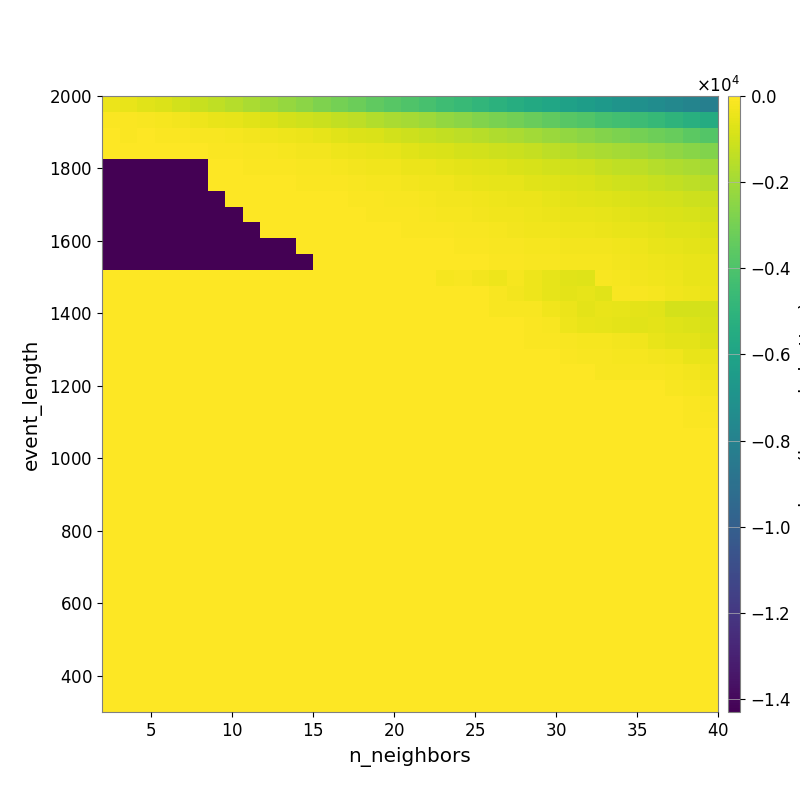

Data behind this chart, as committed beside it:
-3.936739902721905082e+02, -4.971691357148588963e+02, -6.367131943208574967e+02, -7.819345765251057401e+02, -9.526815056046701784e+02, -1.180323333065632823e+03, -1.354232116172554470e+03, -1.580705533675022707e+03, -1.807494658351371527e+03, -2.028040905968827246e+03, -2.252230515258084324e+03, -2.481513979930352434e+03, -2.745737922939999407e+03, -2.970816836274718298e+03, -3.202745178807370849e+03, -3.487861492227432791e+03, -3.728025581837885966e+03, -3.945393571350054572e+03, -4.163822390101658129e+03, -4.431133507998872119e+03, -4.647845585741762079e+03, -4.880437969264035928e+03, -5.126657437639667478e+03, -5.376617089204709373e+03
-8.350630632555440513e+01, -1.088086186721786390e+02, -1.431669514439860507e+02, -2.049730290936585675e+02, -2.636694171064289094e+02, -3.629825686547583814e+02, -4.548312264070714832e+02, -5.543375494300599939e+02, -6.589077321904511564e+02, -7.692043967314632482e+02, -9.114623523928480608e+02, -1.028263791162113421e+03, -1.144302278074968854e+03, -1.309909069905347224e+03, -1.437194509041834635e+03, -1.634021405261736390e+03, -1.813596090193736700e+03, -1.946895808628658870e+03, -2.118625591788787915e+03, -2.302745675395559374e+03, -2.499626293607617754e+03, -2.691163881142934315e+03, -2.871069757441648562e+03, -3.034173720585745741e+03
-5.124281865513039946e+01, -5.705854377338246763e+01, -5.001987320830774308e+01, -6.165626860527775932e+01, -7.759302193712852613e+01, -1.154092786427655852e+02, -1.596517136655639604e+02, -2.043771649861305093e+02, -2.571154302329142638e+02, -3.107452673672808601e+02, -3.775337266270363443e+02, -4.405859059647648905e+02, -5.185921610657592282e+02, -6.156651835201715812e+02, -7.350702309991366974e+02, -8.228772524670420125e+02, -9.526192809971455517e+02, -1.074260304797797744e+03, -1.201442293631251232e+03, -1.296294898629264935e+03, -1.432330948695640700e+03, -1.546656096697652174e+03, -1.676720295082789789e+03, -1.828504926843892008e+03
-4.001672189216822773e+01, -4.001672189216822773e+01, -4.118305879747043718e+01, -3.849685532632606311e+01, -3.841660835063580492e+01, -4.528260304831501770e+01, -6.603720461239917938e+01, -9.800705990809323964e+01, -1.195191028010707015e+02, -1.435304324682639390e+02, -1.773245536989095399e+02, -2.347114009189078558e+02, -2.774726219984020190e+02, -3.355464550247976945e+02, -4.124384778728293099e+02, -4.861106427673772146e+02, -5.387905227718503056e+02, -6.457904861248827046e+02, -7.417880134789279509e+02, -8.328876286604997858e+02, -9.076722622834130334e+02, -1.000647640751115432e+03, -1.070265202113356054e+03, -1.172612516243015989e+03
-1.427694637386527211e+04, -1.427694637386527211e+04, -1.427694637386527211e+04, -1.427694637386527211e+04, -1.427694637386527211e+04, -1.427694637386527211e+04, -3.622936807514798829e+01, -4.622488287037252519e+01, -5.958960766187616542e+01, -7.429200818605927736e+01, -8.892086930800573441e+01, -1.182429404804930471e+02, -1.596798866587276109e+02, -1.863376257269162011e+02, -2.324323957569996821e+02, -2.883838875135481317e+02, -3.349147789448687718e+02, -3.944038266067476570e+02, -4.399847220744025549e+02, -5.106690776905598455e+02, -5.902124970103320720e+02, -6.485726666891199557e+02, -7.225954816142667596e+02, -7.939737083650741170e+02
-1.427694637386527211e+04, -1.427694637386527211e+04, -1.427694637386527211e+04, -1.427694637386527211e+04, -1.427694637386527211e+04, -1.427694637386527211e+04, -3.812483638518983042e+01, -3.320282685641632270e+01, -3.505615374668174411e+01, -4.350587405149092746e+01, -5.224492592650384637e+01, -5.770921100994242181e+01, -7.517011816968947358e+01, -1.011946815971996187e+02, -1.204524836593825370e+02, -1.724321294812096710e+02, -1.942463770714489328e+02, -2.406673077118088315e+02, -2.863614786977564108e+02, -3.311311935694460544e+02, -4.119790340480898863e+02, -4.651991147376783147e+02, -5.228475441449909340e+02, -5.500552719013921887e+02
-1.427694637386527211e+04, -1.427694637386527211e+04, -1.427694637386527211e+04, -1.427694637386527211e+04, -1.427694637386527211e+04, -1.427694637386527211e+04, -1.427694637386527211e+04, -3.812483638518983042e+01, -3.812483638518983042e+01, -3.812483638518983042e+01, -3.407378047645099883e+01, -3.819443220865274924e+01, -4.269078855866532507e+01, -5.094325778367364421e+01, -7.543881090152619606e+01, -1.101621344902630426e+02, -1.236975989128790445e+02, -1.563244068833386393e+02, -1.941181775084712910e+02, -2.245404249550888949e+02, -2.732562246669536421e+02, -3.212875900272928220e+02, -3.452424281370522863e+02, -3.986059369397426622e+02
-1.427694637386527211e+04, -1.427694637386527211e+04, -1.427694637386527211e+04, -1.427694637386527211e+04, -1.427694637386527211e+04, -1.427694637386527211e+04, -1.427694637386527211e+04, -1.427694637386527211e+04, -3.812483638518983042e+01, -3.812483638518983042e+01, -3.321150139376112520e+01, -3.570011039618034232e+01, -3.819443220865274924e+01, -4.240781224056689069e+01, -5.377191599974870684e+01, -7.123218754343206172e+01, -8.366834817188743045e+01, -1.046741613640177206e+02, -1.258271610163228047e+02, -1.682434011120269304e+02, -2.021795121367397030e+02, -2.478781666174672296e+02, -2.876854453551028428e+02, -3.227082868745307564e+02
-1.427694637386527211e+04, -1.427694637386527211e+04, -1.427694637386527211e+04, -1.427694637386527211e+04, -1.427694637386527211e+04, -1.427694637386527211e+04, -1.427694637386527211e+04, -1.427694637386527211e+04, -1.427694637386527211e+04, -3.812483638518983042e+01, -3.812483638518983042e+01, -3.812483638518983042e+01, -3.812483638518983042e+01, -3.595658145231036684e+01, -3.562021283706987873e+01, -4.257981599587387223e+01, -5.243084196969507360e+01, -6.221034274164514954e+01, -8.492952661723322194e+01, -9.792634302161326332e+01, -1.290268019710544252e+02, -1.400967820294637249e+02, -1.927566397941072580e+02, -2.457699482476660648e+02
-1.430070834298255977e+04, -1.430070834298255977e+04, -1.430070834298255977e+04, -1.430070834298255977e+04, -1.430070834298255977e+04, -1.430070834298255977e+04, -1.430070834298255977e+04, -1.430070834298255977e+04, -1.430070834298255977e+04, -1.430070834298255977e+04, -1.430070834298255977e+04, -3.269944532596131381e+01, -3.269944532596131381e+01, -3.269944532596131381e+01, -3.269944532596131381e+01, -3.269944532596131381e+01, -3.122335108569733109e+01, -3.256588550989613395e+01, -4.969151651616087406e+01, -4.969151651616087406e+01, -6.914758755845893745e+01, -9.689782809037761524e+01, -1.156700951877133718e+02, -1.390509122980830909e+02
-1.430070834298255977e+04, -1.430070834298255977e+04, -1.430070834298255977e+04, -1.430070834298255977e+04, -1.430070834298255977e+04, -1.430070834298255977e+04, -1.430070834298255977e+04, -1.430070834298255977e+04, -1.430070834298255977e+04, -1.430070834298255977e+04, -1.430070834298255977e+04, -1.430070834298255977e+04, -3.269944532596131381e+01, -3.269944532596131381e+01, -3.269944532596131381e+01, -3.269944532596131381e+01, -3.269944532596131381e+01, -3.269944532596131381e+01, -2.848565347674286130e+01, -3.365055026317576647e+01, -4.118114240974050944e+01, -5.257986168407781236e+01, -7.203122643398141633e+01, -9.587164157812031817e+01
0.000000000000000000e+00, 0.000000000000000000e+00, 0.000000000000000000e+00, 0.000000000000000000e+00, 0.000000000000000000e+00, 0.000000000000000000e+00, 0.000000000000000000e+00, 0.000000000000000000e+00, 0.000000000000000000e+00, 0.000000000000000000e+00, 0.000000000000000000e+00, 0.000000000000000000e+00, 0.000000000000000000e+00, 0.000000000000000000e+00, 0.000000000000000000e+00, 0.000000000000000000e+00, 0.000000000000000000e+00, 0.000000000000000000e+00, 0.000000000000000000e+00, -1.891386088053230026e+02, -1.620185179722933810e+02, -2.527426236059297366e+02, -3.517067658947207178e+02, -2.211189185822730678e+02
0.000000000000000000e+00, 0.000000000000000000e+00, 0.000000000000000000e+00, 0.000000000000000000e+00, 0.000000000000000000e+00, 0.000000000000000000e+00, 0.000000000000000000e+00, 0.000000000000000000e+00, 0.000000000000000000e+00, 0.000000000000000000e+00, 0.000000000000000000e+00, 0.000000000000000000e+00, 0.000000000000000000e+00, 0.000000000000000000e+00, 0.000000000000000000e+00, 0.000000000000000000e+00, 0.000000000000000000e+00, 0.000000000000000000e+00, 0.000000000000000000e+00, 0.000000000000000000e+00, 0.000000000000000000e+00, 0.000000000000000000e+00, -1.206592810330457866e+02, -2.595825501586978703e+02
0.000000000000000000e+00, 0.000000000000000000e+00, 0.000000000000000000e+00, 0.000000000000000000e+00, 0.000000000000000000e+00, 0.000000000000000000e+00, 0.000000000000000000e+00, 0.000000000000000000e+00, 0.000000000000000000e+00, 0.000000000000000000e+00, 0.000000000000000000e+00, 0.000000000000000000e+00, 0.000000000000000000e+00, 0.000000000000000000e+00, 0.000000000000000000e+00, 0.000000000000000000e+00, 0.000000000000000000e+00, 0.000000000000000000e+00, 0.000000000000000000e+00, 0.000000000000000000e+00, 0.000000000000000000e+00, 0.000000000000000000e+00, -1.174419147299348083e+02, -1.174419147299348083e+02
0.000000000000000000e+00, 0.000000000000000000e+00, 0.000000000000000000e+00, 0.000000000000000000e+00, 0.000000000000000000e+00, 0.000000000000000000e+00, 0.000000000000000000e+00, 0.000000000000000000e+00, 0.000000000000000000e+00, 0.000000000000000000e+00, 0.000000000000000000e+00, 0.000000000000000000e+00, 0.000000000000000000e+00, 0.000000000000000000e+00, 0.000000000000000000e+00, 0.000000000000000000e+00, 0.000000000000000000e+00, 0.000000000000000000e+00, 0.000000000000000000e+00, 0.000000000000000000e+00, 0.000000000000000000e+00, 0.000000000000000000e+00, 0.000000000000000000e+00, 0.000000000000000000e+00
0.000000000000000000e+00, 0.000000000000000000e+00, 0.000000000000000000e+00, 0.000000000000000000e+00, 0.000000000000000000e+00, 0.000000000000000000e+00, 0.000000000000000000e+00, 0.000000000000000000e+00, 0.000000000000000000e+00, 0.000000000000000000e+00, 0.000000000000000000e+00, 0.000000000000000000e+00, 0.000000000000000000e+00, 0.000000000000000000e+00, 0.000000000000000000e+00, 0.000000000000000000e+00, 0.000000000000000000e+00, 0.000000000000000000e+00, 0.000000000000000000e+00, 0.000000000000000000e+00, 0.000000000000000000e+00, 0.000000000000000000e+00, 0.000000000000000000e+00, 0.000000000000000000e+00
0.000000000000000000e+00, 0.000000000000000000e+00, 0.000000000000000000e+00, 0.000000000000000000e+00, 0.000000000000000000e+00, 0.000000000000000000e+00, 0.000000000000000000e+00, 0.000000000000000000e+00, 0.000000000000000000e+00, 0.000000000000000000e+00, 0.000000000000000000e+00, 0.000000000000000000e+00, 0.000000000000000000e+00, 0.000000000000000000e+00, 0.000000000000000000e+00, 0.000000000000000000e+00, 0.000000000000000000e+00, 0.000000000000000000e+00, 0.000000000000000000e+00, 0.000000000000000000e+00, 0.000000000000000000e+00, 0.000000000000000000e+00, 0.000000000000000000e+00, 0.000000000000000000e+00
0.000000000000000000e+00, 0.000000000000000000e+00, 0.000000000000000000e+00, 0.000000000000000000e+00, 0.000000000000000000e+00, 0.000000000000000000e+00, 0.000000000000000000e+00, 0.000000000000000000e+00, 0.000000000000000000e+00, 0.000000000000000000e+00, 0.000000000000000000e+00, 0.000000000000000000e+00, 0.000000000000000000e+00, 0.000000000000000000e+00, 0.000000000000000000e+00, 0.000000000000000000e+00, 0.000000000000000000e+00, 0.000000000000000000e+00, 0.000000000000000000e+00, 0.000000000000000000e+00, 0.000000000000000000e+00, 0.000000000000000000e+00, 0.000000000000000000e+00, 0.000000000000000000e+00
0.000000000000000000e+00, 0.000000000000000000e+00, 0.000000000000000000e+00, 0.000000000000000000e+00, 0.000000000000000000e+00, 0.000000000000000000e+00, 0.000000000000000000e+00, 0.000000000000000000e+00, 0.000000000000000000e+00, 0.000000000000000000e+00, 0.000000000000000000e+00, 0.000000000000000000e+00, 0.000000000000000000e+00, 0.000000000000000000e+00, 0.000000000000000000e+00, 0.000000000000000000e+00, 0.000000000000000000e+00, 0.000000000000000000e+00, 0.000000000000000000e+00, 0.000000000000000000e+00, 0.000000000000000000e+00, 0.000000000000000000e+00, 0.000000000000000000e+00, 0.000000000000000000e+00
0.000000000000000000e+00, 0.000000000000000000e+00, 0.000000000000000000e+00, 0.000000000000000000e+00, 0.000000000000000000e+00, 0.000000000000000000e+00, 0.000000000000000000e+00, 0.000000000000000000e+00, 0.000000000000000000e+00, 0.000000000000000000e+00, 0.000000000000000000e+00, 0.000000000000000000e+00, 0.000000000000000000e+00, 0.000000000000000000e+00, 0.000000000000000000e+00, 0.000000000000000000e+00, 0.000000000000000000e+00, 0.000000000000000000e+00, 0.000000000000000000e+00, 0.000000000000000000e+00, 0.000000000000000000e+00, 0.000000000000000000e+00, 0.000000000000000000e+00, 0.000000000000000000e+00
0.000000000000000000e+00, 0.000000000000000000e+00, 0.000000000000000000e+00, 0.000000000000000000e+00, 0.000000000000000000e+00, 0.000000000000000000e+00, 0.000000000000000000e+00, 0.000000000000000000e+00, 0.000000000000000000e+00, 0.000000000000000000e+00, 0.000000000000000000e+00, 0.000000000000000000e+00, 0.000000000000000000e+00, 0.000000000000000000e+00, 0.000000000000000000e+00, 0.000000000000000000e+00, 0.000000000000000000e+00, 0.000000000000000000e+00, 0.000000000000000000e+00, 0.000000000000000000e+00, 0.000000000000000000e+00, 0.000000000000000000e+00, 0.000000000000000000e+00, 0.000000000000000000e+00
0.000000000000000000e+00, 0.000000000000000000e+00, 0.000000000000000000e+00, 0.000000000000000000e+00, 0.000000000000000000e+00, 0.000000000000000000e+00, 0.000000000000000000e+00, 0.000000000000000000e+00, 0.000000000000000000e+00, 0.000000000000000000e+00, 0.000000000000000000e+00, 0.000000000000000000e+00, 0.000000000000000000e+00, 0.000000000000000000e+00, 0.000000000000000000e+00, 0.000000000000000000e+00, 0.000000000000000000e+00, 0.000000000000000000e+00, 0.000000000000000000e+00, 0.000000000000000000e+00, 0.000000000000000000e+00, 0.000000000000000000e+00, 0.000000000000000000e+00, 0.000000000000000000e+00
0.000000000000000000e+00, 0.000000000000000000e+00, 0.000000000000000000e+00, 0.000000000000000000e+00, 0.000000000000000000e+00, 0.000000000000000000e+00, 0.000000000000000000e+00, 0.000000000000000000e+00, 0.000000000000000000e+00, 0.000000000000000000e+00, 0.000000000000000000e+00, 0.000000000000000000e+00, 0.000000000000000000e+00, 0.000000000000000000e+00, 0.000000000000000000e+00, 0.000000000000000000e+00, 0.000000000000000000e+00, 0.000000000000000000e+00, 0.000000000000000000e+00, 0.000000000000000000e+00, 0.000000000000000000e+00, 0.000000000000000000e+00, 0.000000000000000000e+00, 0.000000000000000000e+00
0.000000000000000000e+00, 0.000000000000000000e+00, 0.000000000000000000e+00, 0.000000000000000000e+00, 0.000000000000000000e+00, 0.000000000000000000e+00, 0.000000000000000000e+00, 0.000000000000000000e+00, 0.000000000000000000e+00, 0.000000000000000000e+00, 0.000000000000000000e+00, 0.000000000000000000e+00, 0.000000000000000000e+00, 0.000000000000000000e+00, 0.000000000000000000e+00, 0.000000000000000000e+00, 0.000000000000000000e+00, 0.000000000000000000e+00, 0.000000000000000000e+00, 0.000000000000000000e+00, 0.000000000000000000e+00, 0.000000000000000000e+00, 0.000000000000000000e+00, 0.000000000000000000e+00
0.000000000000000000e+00, 0.000000000000000000e+00, 0.000000000000000000e+00, 0.000000000000000000e+00, 0.000000000000000000e+00, 0.000000000000000000e+00, 0.000000000000000000e+00, 0.000000000000000000e+00, 0.000000000000000000e+00, 0.000000000000000000e+00, 0.000000000000000000e+00, 0.000000000000000000e+00, 0.000000000000000000e+00, 0.000000000000000000e+00, 0.000000000000000000e+00, 0.000000000000000000e+00, 0.000000000000000000e+00, 0.000000000000000000e+00, 0.000000000000000000e+00, 0.000000000000000000e+00, 0.000000000000000000e+00, 0.000000000000000000e+00, 0.000000000000000000e+00, 0.000000000000000000e+00
0.000000000000000000e+00, 0.000000000000000000e+00, 0.000000000000000000e+00, 0.000000000000000000e+00, 0.000000000000000000e+00, 0.000000000000000000e+00, 0.000000000000000000e+00, 0.000000000000000000e+00, 0.000000000000000000e+00, 0.000000000000000000e+00, 0.000000000000000000e+00, 0.000000000000000000e+00, 0.000000000000000000e+00, 0.000000000000000000e+00, 0.000000000000000000e+00, 0.000000000000000000e+00, 0.000000000000000000e+00, 0.000000000000000000e+00, 0.000000000000000000e+00, 0.000000000000000000e+00, 0.000000000000000000e+00, 0.000000000000000000e+00, 0.000000000000000000e+00, 0.000000000000000000e+00
0.000000000000000000e+00, 0.000000000000000000e+00, 0.000000000000000000e+00, 0.000000000000000000e+00, 0.000000000000000000e+00, 0.000000000000000000e+00, 0.000000000000000000e+00, 0.000000000000000000e+00, 0.000000000000000000e+00, 0.000000000000000000e+00, 0.000000000000000000e+00, 0.000000000000000000e+00, 0.000000000000000000e+00, 0.000000000000000000e+00, 0.000000000000000000e+00, 0.000000000000000000e+00, 0.000000000000000000e+00, 0.000000000000000000e+00, 0.000000000000000000e+00, 0.000000000000000000e+00, 0.000000000000000000e+00, 0.000000000000000000e+00, 0.000000000000000000e+00, 0.000000000000000000e+00
0.000000000000000000e+00, 0.000000000000000000e+00, 0.000000000000000000e+00, 0.000000000000000000e+00, 0.000000000000000000e+00, 0.000000000000000000e+00, 0.000000000000000000e+00, 0.000000000000000000e+00, 0.000000000000000000e+00, 0.000000000000000000e+00, 0.000000000000000000e+00, 0.000000000000000000e+00, 0.000000000000000000e+00, 0.000000000000000000e+00, 0.000000000000000000e+00, 0.000000000000000000e+00, 0.000000000000000000e+00, 0.000000000000000000e+00, 0.000000000000000000e+00, 0.000000000000000000e+00, 0.000000000000000000e+00, 0.000000000000000000e+00, 0.000000000000000000e+00, 0.000000000000000000e+00
0.000000000000000000e+00, 0.000000000000000000e+00, 0.000000000000000000e+00, 0.000000000000000000e+00, 0.000000000000000000e+00, 0.000000000000000000e+00, 0.000000000000000000e+00, 0.000000000000000000e+00, 0.000000000000000000e+00, 0.000000000000000000e+00, 0.000000000000000000e+00, 0.000000000000000000e+00, 0.000000000000000000e+00, 0.000000000000000000e+00, 0.000000000000000000e+00, 0.000000000000000000e+00, 0.000000000000000000e+00, 0.000000000000000000e+00, 0.000000000000000000e+00, 0.000000000000000000e+00, 0.000000000000000000e+00, 0.000000000000000000e+00, 0.000000000000000000e+00, 0.000000000000000000e+00
0.000000000000000000e+00, 0.000000000000000000e+00, 0.000000000000000000e+00, 0.000000000000000000e+00, 0.000000000000000000e+00, 0.000000000000000000e+00, 0.000000000000000000e+00, 0.000000000000000000e+00, 0.000000000000000000e+00, 0.000000000000000000e+00, 0.000000000000000000e+00, 0.000000000000000000e+00, 0.000000000000000000e+00, 0.000000000000000000e+00, 0.000000000000000000e+00, 0.000000000000000000e+00, 0.000000000000000000e+00, 0.000000000000000000e+00, 0.000000000000000000e+00, 0.000000000000000000e+00, 0.000000000000000000e+00, 0.000000000000000000e+00, 0.000000000000000000e+00, 0.000000000000000000e+00
0.000000000000000000e+00, 0.000000000000000000e+00, 0.000000000000000000e+00, 0.000000000000000000e+00, 0.000000000000000000e+00, 0.000000000000000000e+00, 0.000000000000000000e+00, 0.000000000000000000e+00, 0.000000000000000000e+00, 0.000000000000000000e+00, 0.000000000000000000e+00, 0.000000000000000000e+00, 0.000000000000000000e+00, 0.000000000000000000e+00, 0.000000000000000000e+00, 0.000000000000000000e+00, 0.000000000000000000e+00, 0.000000000000000000e+00, 0.000000000000000000e+00, 0.000000000000000000e+00, 0.000000000000000000e+00, 0.000000000000000000e+00, 0.000000000000000000e+00, 0.000000000000000000e+00
0.000000000000000000e+00, 0.000000000000000000e+00, 0.000000000000000000e+00, 0.000000000000000000e+00, 0.000000000000000000e+00, 0.000000000000000000e+00, 0.000000000000000000e+00, 0.000000000000000000e+00, 0.000000000000000000e+00, 0.000000000000000000e+00, 0.000000000000000000e+00, 0.000000000000000000e+00, 0.000000000000000000e+00, 0.000000000000000000e+00, 0.000000000000000000e+00, 0.000000000000000000e+00, 0.000000000000000000e+00, 0.000000000000000000e+00, 0.000000000000000000e+00, 0.000000000000000000e+00, 0.000000000000000000e+00, 0.000000000000000000e+00, 0.000000000000000000e+00, 0.000000000000000000e+00
0.000000000000000000e+00, 0.000000000000000000e+00, 0.000000000000000000e+00, 0.000000000000000000e+00, 0.000000000000000000e+00, 0.000000000000000000e+00, 0.000000000000000000e+00, 0.000000000000000000e+00, 0.000000000000000000e+00, 0.000000000000000000e+00, 0.000000000000000000e+00, 0.000000000000000000e+00, 0.000000000000000000e+00, 0.000000000000000000e+00, 0.000000000000000000e+00, 0.000000000000000000e+00, 0.000000000000000000e+00, 0.000000000000000000e+00, 0.000000000000000000e+00, 0.000000000000000000e+00, 0.000000000000000000e+00, 0.000000000000000000e+00, 0.000000000000000000e+00, 0.000000000000000000e+00
0.000000000000000000e+00, 0.000000000000000000e+00, 0.000000000000000000e+00, 0.000000000000000000e+00, 0.000000000000000000e+00, 0.000000000000000000e+00, 0.000000000000000000e+00, 0.000000000000000000e+00, 0.000000000000000000e+00, 0.000000000000000000e+00, 0.000000000000000000e+00, 0.000000000000000000e+00, 0.000000000000000000e+00, 0.000000000000000000e+00, 0.000000000000000000e+00, 0.000000000000000000e+00, 0.000000000000000000e+00, 0.000000000000000000e+00, 0.000000000000000000e+00, 0.000000000000000000e+00, 0.000000000000000000e+00, 0.000000000000000000e+00, 0.000000000000000000e+00, 0.000000000000000000e+00
0.000000000000000000e+00, 0.000000000000000000e+00, 0.000000000000000000e+00, 0.000000000000000000e+00, 0.000000000000000000e+00, 0.000000000000000000e+00, 0.000000000000000000e+00, 0.000000000000000000e+00, 0.000000000000000000e+00, 0.000000000000000000e+00, 0.000000000000000000e+00, 0.000000000000000000e+00, 0.000000000000000000e+00, 0.000000000000000000e+00, 0.000000000000000000e+00, 0.000000000000000000e+00, 0.000000000000000000e+00, 0.000000000000000000e+00, 0.000000000000000000e+00, 0.000000000000000000e+00, 0.000000000000000000e+00, 0.000000000000000000e+00, 0.000000000000000000e+00, 0.000000000000000000e+00
0.000000000000000000e+00, 0.000000000000000000e+00, 0.000000000000000000e+00, 0.000000000000000000e+00, 0.000000000000000000e+00, 0.000000000000000000e+00, 0.000000000000000000e+00, 0.000000000000000000e+00, 0.000000000000000000e+00, 0.000000000000000000e+00, 0.000000000000000000e+00, 0.000000000000000000e+00, 0.000000000000000000e+00, 0.000000000000000000e+00, 0.000000000000000000e+00, 0.000000000000000000e+00, 0.000000000000000000e+00, 0.000000000000000000e+00, 0.000000000000000000e+00, 0.000000000000000000e+00, 0.000000000000000000e+00, 0.000000000000000000e+00, 0.000000000000000000e+00, 0.000000000000000000e+00
0.000000000000000000e+00, 0.000000000000000000e+00, 0.000000000000000000e+00, 0.000000000000000000e+00, 0.000000000000000000e+00, 0.000000000000000000e+00, 0.000000000000000000e+00, 0.000000000000000000e+00, 0.000000000000000000e+00, 0.000000000000000000e+00, 0.000000000000000000e+00, 0.000000000000000000e+00, 0.000000000000000000e+00, 0.000000000000000000e+00, 0.000000000000000000e+00, 0.000000000000000000e+00, 0.000000000000000000e+00, 0.000000000000000000e+00, 0.000000000000000000e+00, 0.000000000000000000e+00, 0.000000000000000000e+00, 0.000000000000000000e+00, 0.000000000000000000e+00, 0.000000000000000000e+00
0.000000000000000000e+00, 0.000000000000000000e+00, 0.000000000000000000e+00, 0.000000000000000000e+00, 0.000000000000000000e+00, 0.000000000000000000e+00, 0.000000000000000000e+00, 0.000000000000000000e+00, 0.000000000000000000e+00, 0.000000000000000000e+00, 0.000000000000000000e+00, 0.000000000000000000e+00, 0.000000000000000000e+00, 0.000000000000000000e+00, 0.000000000000000000e+00, 0.000000000000000000e+00, 0.000000000000000000e+00, 0.000000000000000000e+00, 0.000000000000000000e+00, 0.000000000000000000e+00, 0.000000000000000000e+00, 0.000000000000000000e+00, 0.000000000000000000e+00, 0.000000000000000000e+00
0.000000000000000000e+00, 0.000000000000000000e+00, 0.000000000000000000e+00, 0.000000000000000000e+00, 0.000000000000000000e+00, 0.000000000000000000e+00, 0.000000000000000000e+00, 0.000000000000000000e+00, 0.000000000000000000e+00, 0.000000000000000000e+00, 0.000000000000000000e+00, 0.000000000000000000e+00, 0.000000000000000000e+00, 0.000000000000000000e+00, 0.000000000000000000e+00, 0.000000000000000000e+00, 0.000000000000000000e+00, 0.000000000000000000e+00, 0.000000000000000000e+00, 0.000000000000000000e+00, 0.000000000000000000e+00, 0.000000000000000000e+00, 0.000000000000000000e+00, 0.000000000000000000e+00
